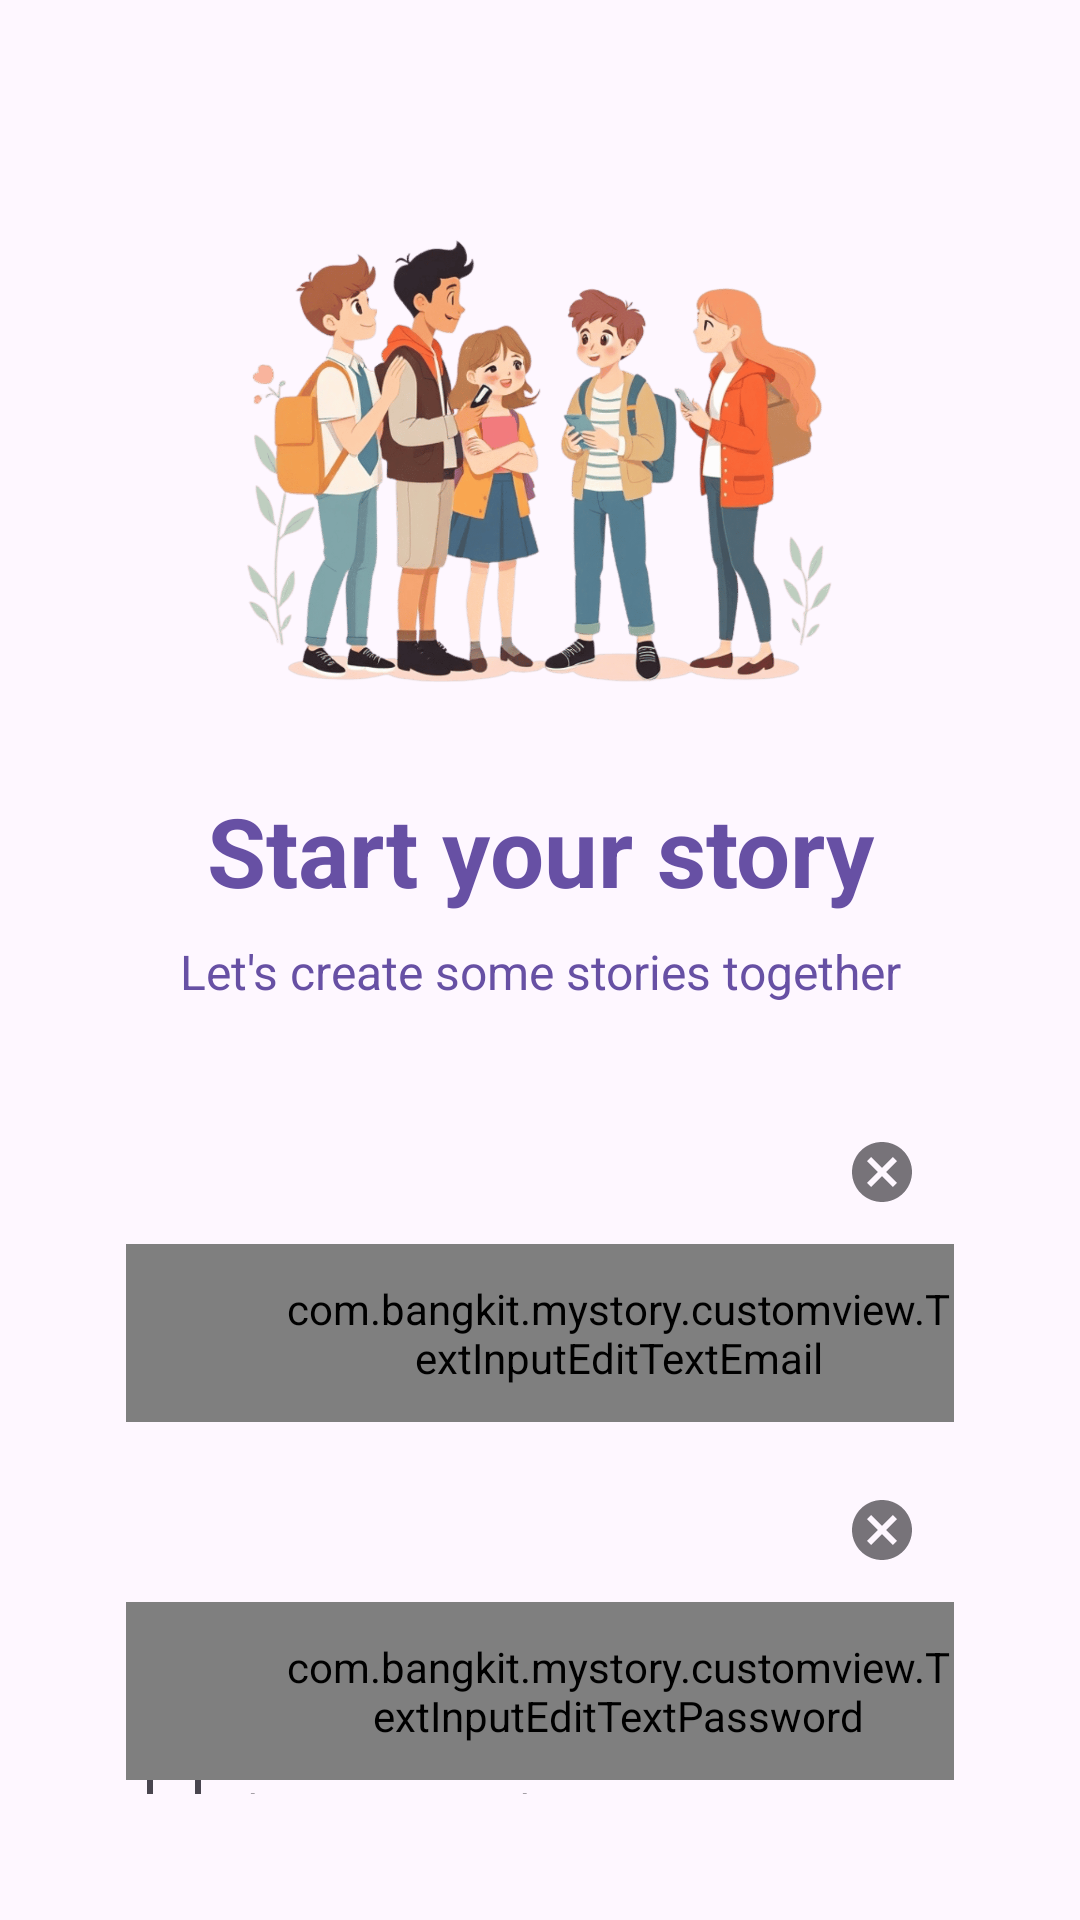

Write the Android layout XML for this screen, with the resource values it uses.
<!-- AndroidManifest.xml: application theme Theme.MyStory -->
<!-- res/layout/activity_login.xml -->
<?xml version="1.0" encoding="utf-8"?>
<androidx.constraintlayout.widget.ConstraintLayout xmlns:android="http://schemas.android.com/apk/res/android"
    xmlns:app="http://schemas.android.com/apk/res-auto"
    xmlns:tools="http://schemas.android.com/tools"
    android:layout_width="match_parent"
    android:layout_height="match_parent"
    tools:context=".ui.login.LoginActivity">

    <LinearLayout
        android:id="@+id/linearLayout"
        android:layout_width="match_parent"
        android:layout_height="match_parent"
        android:orientation="vertical"
        android:padding="42dp">

        <ImageView
            android:id="@+id/iv_onboarding"
            android:layout_width="match_parent"
            android:layout_height="200dp"
            app:srcCompat="@drawable/image_login"
            android:importantForAccessibility="no" />

        <TextView
            android:id="@+id/tittleTextView"
            android:layout_width="match_parent"
            android:layout_height="wrap_content"
            android:layout_marginTop="20dp"
            android:text="@string/title_login_page"
            android:textSize="32sp"
            android:textStyle="bold"
            android:textAlignment="center"
            android:textColor="?attr/colorPrimary"/>

        <TextView
            android:layout_width="match_parent"
            android:layout_height="wrap_content"
            android:layout_marginTop="8dp"
            android:layout_marginBottom="32dp"
            android:text="@string/message_login_page"
            android:textSize="16sp"
            android:textAlignment="center"
            android:textColor="?attr/colorPrimary"/>

        <com.google.android.material.textfield.TextInputLayout
            android:id="@+id/input_layout_login_name"
            style="@style/Widget.MaterialComponents.TextInputLayout.OutlinedBox"
            android:layout_width="match_parent"
            android:layout_height="wrap_content"
            app:boxCornerRadiusBottomEnd="8dp"
            app:boxCornerRadiusBottomStart="8dp"
            app:boxCornerRadiusTopEnd="8dp"
            app:boxCornerRadiusTopStart="8dp"
            app:endIconMode="clear_text"
            app:startIconDrawable="@drawable/ic_baseline_email" >

            <com.bangkit.mystory.customview.TextInputEditTextEmail
                android:id="@+id/ed_login_email"
                android:layout_width="match_parent"
                android:layout_height="wrap_content"
                android:hint="@string/enter_email"
                android:inputType="textEmailAddress"
                android:paddingStart="52dp"
                android:paddingTop="12dp"
                android:paddingBottom="12dp" />

        </com.google.android.material.textfield.TextInputLayout>

        <com.google.android.material.textfield.TextInputLayout
            android:id="@+id/input_layout_login_password"
            style="@style/Widget.MaterialComponents.TextInputLayout.OutlinedBox"
            android:layout_width="match_parent"
            android:layout_height="wrap_content"
            android:layout_marginTop="12dp"
            app:boxCornerRadiusBottomEnd="8dp"
            app:boxCornerRadiusBottomStart="8dp"
            app:boxCornerRadiusTopEnd="8dp"
            app:boxCornerRadiusTopStart="8dp"
            app:endIconMode="clear_text"
            app:startIconDrawable="@drawable/ic_baseline_lock">

            <com.bangkit.mystory.customview.TextInputEditTextPassword
                android:id="@+id/ed_login_password"
                android:layout_width="match_parent"
                android:layout_height="wrap_content"
                android:hint="@string/enter_password"
                android:inputType="textPassword"
                android:paddingStart="52dp"
                android:paddingTop="12dp"
                android:paddingBottom="12dp" />

        </com.google.android.material.textfield.TextInputLayout>

        <CheckBox
            android:id="@+id/show_password"
            android:layout_width="wrap_content"
            android:layout_height="wrap_content"
            android:text="@string/show_password" />

        <com.google.android.material.button.MaterialButton
            android:id="@+id/btn_login"
            android:layout_width="match_parent"
            android:layout_height="wrap_content"
            android:text="@string/login"
            app:cornerRadius="8dp" />

        <LinearLayout
            android:layout_width="match_parent"
            android:layout_height="50dp"
            android:gravity="center_horizontal"
            android:orientation="horizontal">

            <TextView
                android:layout_width="wrap_content"
                android:layout_height="wrap_content"
                android:layout_marginTop="12dp"
                android:gravity="center"
                android:text="@string/dont_have_account"
                android:textSize="16sp" />

            <TextView
                android:id="@+id/tv_register"
                android:layout_width="wrap_content"
                android:layout_height="wrap_content"
                android:layout_marginStart="5dp"
                android:layout_marginTop="12dp"
                android:text="@string/register"
                android:textColor="?attr/colorPrimary"
                android:textSize="16sp" />

        </LinearLayout>

    </LinearLayout>

    <ProgressBar
        android:id="@+id/progressBar"
        style="?android:attr/progressBarStyle"
        android:layout_width="wrap_content"
        android:layout_height="wrap_content"
        android:visibility="gone"
        app:layout_constraintBottom_toBottomOf="parent"
        app:layout_constraintEnd_toEndOf="parent"
        app:layout_constraintStart_toStartOf="parent"
        app:layout_constraintTop_toTopOf="parent"
        tools:visibility="visible" />

</androidx.constraintlayout.widget.ConstraintLayout>
<!-- resources referenced by this layout -->
<resources>
  <!-- drawable image_login: png bitmap (drawable, 255869 bytes) -->
  <string name="dont_have_account">Don\'t have account?</string>
  <string name="enter_email">Enter your email</string>
  <string name="enter_password">Enter your password</string>
  <string name="login">Login</string>
  <string name="message_login_page">Let\'s create some stories together</string>
  <string name="register">Register</string>
  <string name="show_password">Show password</string>
  <string name="title_login_page">Start your story</string>
  <style name="Theme.MyStory" parent="Base.Theme.MyStory" />
  <style name="Base.Theme.MyStory" parent="Theme.Material3.DayNight.NoActionBar">
          
          
      </style>
</resources>
